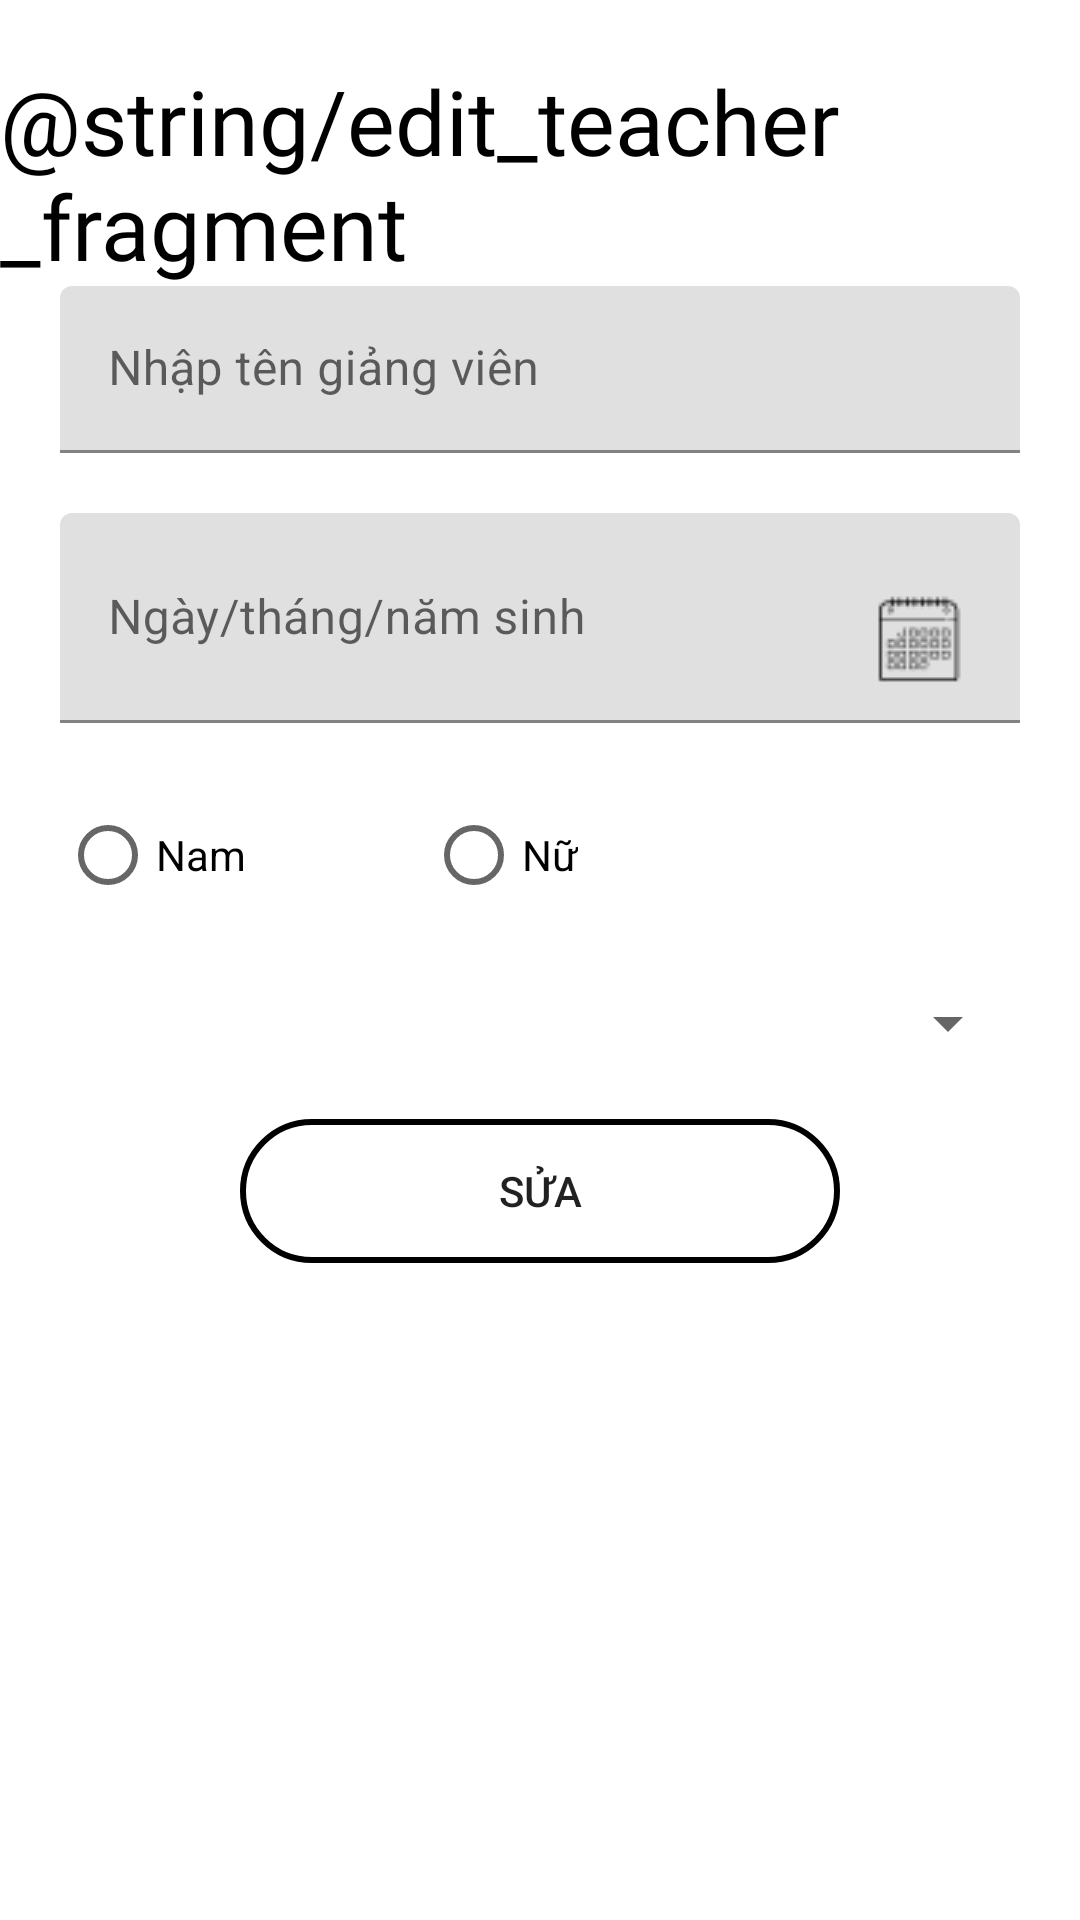

Android layout source for this screen:
<!-- AndroidManifest.xml: application theme Theme.DangKyPhongHoc -->
<!-- res/layout/edit_teacher_screen.xml -->
<?xml version="1.0" encoding="utf-8"?>
<LinearLayout xmlns:android="http://schemas.android.com/apk/res/android"
    android:orientation="vertical" android:layout_width="match_parent"
    android:layout_height="match_parent">

    <TextView
        android:layout_width="wrap_content"
        android:layout_height="wrap_content"
        android:layout_gravity="center"
        android:layout_marginTop="20dp"
        android:fontFamily="@font/baloo"
        android:text="@string/edit_teacher_fragment"
        android:textColor="#000"
        android:textSize="30sp" />

    <com.google.android.material.textfield.TextInputLayout
        android:id="@+id/til_teacher_fullname"
        android:layout_width="match_parent"
        android:layout_height="wrap_content">

        <com.google.android.material.textfield.TextInputEditText
            android:id="@+id/tpedt_teacher_fullname_edit"
            android:layout_width="match_parent"
            android:layout_height="wrap_content"
            android:hint="Nhập tên giảng viên"
            android:layout_marginLeft="20dp"
            android:layout_marginRight="20dp"/>

    </com.google.android.material.textfield.TextInputLayout>

    <com.google.android.material.textfield.TextInputLayout
        android:id="@+id/til_teacher_dob"
        android:layout_width="match_parent"
        android:layout_height="wrap_content">

        <com.google.android.material.textfield.TextInputEditText
            android:id="@+id/tpedt_teacher_dob_edit"
            android:layout_width="match_parent"
            android:layout_height="wrap_content"
            android:hint="Ngày/tháng/năm sinh"
            android:drawableRight="@drawable/calendar"
            android:editable="false"
            android:layout_marginTop="20dp"
            android:layout_marginLeft="20dp"
            android:layout_marginRight="20dp"/>

    </com.google.android.material.textfield.TextInputLayout>

    <RadioGroup
        android:id="@+id/rdg_teacher_gender_edit"
        android:layout_height="wrap_content"
        android:layout_width="match_parent"
        android:orientation="horizontal"
        android:layout_marginTop="20dp"
        android:layout_marginLeft="20dp"
        android:layout_marginRight="20dp">

        <RadioButton
            android:id="@+id/rdb_male_teacher_edit"
            android:layout_width="wrap_content"
            android:layout_height="wrap_content"
            android:layout_marginRight="30dp"
            android:text="@string/male_teacher" />

        <RadioButton
            android:id="@+id/rdb_female_teacher_edit"
            android:layout_width="wrap_content"
            android:layout_height="wrap_content"
            android:layout_marginLeft="30sp"
            android:text="@string/female_teacher" />
    </RadioGroup>

    <androidx.appcompat.widget.AppCompatSpinner
        android:id="@+id/spn_teacher_department_edit"
        android:layout_height="wrap_content"
        android:layout_width="match_parent"
        android:layout_marginTop="20dp"
        android:layout_marginLeft="20dp"
        android:layout_marginRight="20dp"
        >

    </androidx.appcompat.widget.AppCompatSpinner>

    <Button
        android:id="@+id/btn_edit_teacher"
        android:layout_width="wrap_content"
        android:layout_height="wrap_content"
        android:layout_gravity="center"
        android:layout_marginTop="20dp"
        android:background="@drawable/circle_button"
        android:text="Sửa" />
</LinearLayout>
<!-- resources referenced by this layout -->
<resources>
  <!-- drawable calendar: png bitmap (drawable-v24, 930 bytes) -->
  <!-- drawable circle_button (drawable) -->
  <?xml version="1.0" encoding="utf-8"?>
  <shape xmlns:android="http://schemas.android.com/apk/res/android"
      android:shape="rectangle"
      >
      <size android:height="40dp" android:width="200dp" />
      <stroke android:width="2dp"/>
      <corners android:radius="30dp"/>
  </shape>
  <string name="female_teacher">Nữ</string>
  <string name="male_teacher">Nam</string>
  <style name="Theme.DangKyPhongHoc" parent="Theme.MaterialComponents.DayNight.DarkActionBar">
          
          <item name="colorPrimary">@color/purple_500</item>
          <item name="colorPrimaryVariant">@color/purple_700</item>
          <item name="colorOnPrimary">@color/white</item>
          
          <item name="colorSecondary">@color/teal_200</item>
          <item name="colorSecondaryVariant">@color/teal_700</item>
          <item name="colorOnSecondary">@color/black</item>
          
          <item name="android:statusBarColor" tools:targetApi="l">?attr/colorPrimaryVariant</item>
          
      </style>
  <!-- not gathered from this repository: default colours our renderer supplied (Android Studio template values) -->
  <color name="purple_500">#FF6200EE</color>
  <color name="purple_700">#FF3700B3</color>
  <color name="teal_200">#FF03DAC5</color>
  <color name="teal_700">#FF018786</color>
  <color name="black">#FF000000</color>
  <color name="white">#FFFFFFFF</color>
</resources>
